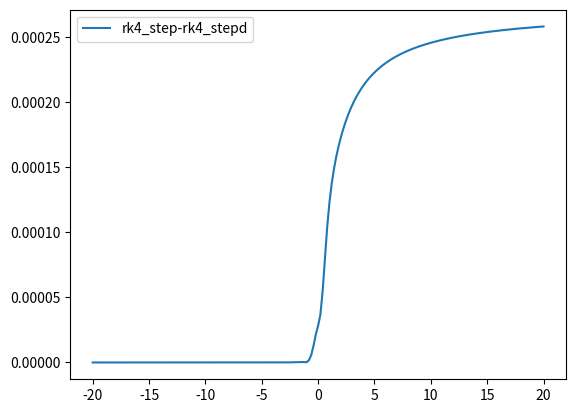

Recreate this plot in Python.
import numpy as np
import matplotlib.pyplot as plt

def rk4_step(func, x, y, h):
    
    k1 = func(x,y)  ##slop at initial point
    k2 = func(x+h/2, y+h*k1/2)  ##slope at midpoint, using k1
    k3 = func(x+h/2, y+h*k2/2)  ##slope at midpoint, using k2
    k4 = func(x+h, y+h*k3)  ##slope at endpoint, using k3
    yn = y + h*(k1/6 + k2/3 + k3/3 + k4/6) ##value of y at endpoint
    return yn
    
    
def rk4_stepd(func, x, y, h):
    
    ##stepsize = h
    k1 = func(x,y)              
    k2 = func(x+h/2, y+h*k1/2)
    k3 = func(x+h/2, y+h*k2/2)
    k4 = func(x+h, y+h*k3)
    yn1 = y + h*(k1/6 + k2/3 + k3/3 + k4/6)
    
    ##stepsize = h/2
    hn = h/2
    k1 = func(x,y)  ##k1 is the same
    k2 = func(x+hn/2, y+hn*k1/2)
    k3 = func(x+hn/2, y+hn*k2/2)
    k4 = func(x+hn, y+hn*k3)
    ymid = y + hn*(k1/6 + k2/3 + k3/3 + k4/6) ##ymid = y(x+h/2)!
    
    ##start from midpoint, need to reset (x,y)
    x = x + hn
    y = ymid
    k1 = func(x,y)
    k2 = func(x+hn/2, y+hn*k1/2)
    k3 = func(x+hn/2, y+hn*k2/2)
    k4 = func(x+hn, y+hn*k3)
    yn2 = y + hn*(k1/6 + k2/3 + k3/3 + k4/6) ##now at endpoint
   
    ##cancel out the leading-order error term 
    yc = (16*yn2-yn1)/15
    
    return yc


##use rk4_step or rk4_step to integrate func, return y_comp which contains the values of y calculated at each step
def y_comp(func, y0, x_array, integrator):
    y_comp = np.zeros(x_array.shape)
    y_comp[0] = y0
    h = x_array[1] - x_array[0] ##stepsize
    for i in range(0,len(x_array)-1):
        y_comp[i+1] = integrator(func, x_array[i], y_comp[i], h)
    
    return y_comp

    
    
    
    
##integrate dy/dx = y/(1+x**2) from x = −20 to x = 20 with y(−20) = 1 using 200 steps
dydx = lambda x, y: y/(1+x**2)
x_array = np.linspace(-20, 20, 201)

##analytic solution: y = c0 exp(arctan(x))
c0 = 1/(np.exp(np.arctan(-20)))
y = lambda x: c0*np.exp(np.arctan(x))
y_analytic = y(x_array)

##use RK4 integrator
y_cal1 = y_comp(dydx, 1, x_array, rk4_step)
y_cal2 = y_comp(dydx, 1, x_array, rk4_stepd)

##p3q1_f1.png
plt.clf()
plt.plot(x_array, y_analytic, label = 'analytic solution')
plt.plot(x_array, y_cal1, label = 'rk4_step')
plt.legend()
plt.show()

##p3q1_f2.png
plt.clf()
plt.plot(x_array, np.abs(y_analytic-y_cal1), label = 'analytic solution-rk4_step')
plt.legend()
plt.show()

##p3q1_f3.png
plt.clf()
plt.plot(x_array, y_analytic, label = 'analytic solution')
plt.plot(x_array, y_cal1, label = 'rk4_step')
plt.legend()
plt.show()
    
##p3q1_f4.png
plt.clf()
plt.plot(x_array, np.abs(y_analytic-y_cal2), label = 'analytic solution-rk4_stepd')
plt.legend()
plt.show() 

##p3q1_f5.png
plt.clf()
plt.plot(x_array, np.abs(y_cal1-y_cal2), label = 'rk4_step-rk4_stepd')
plt.legend()
plt.show() 